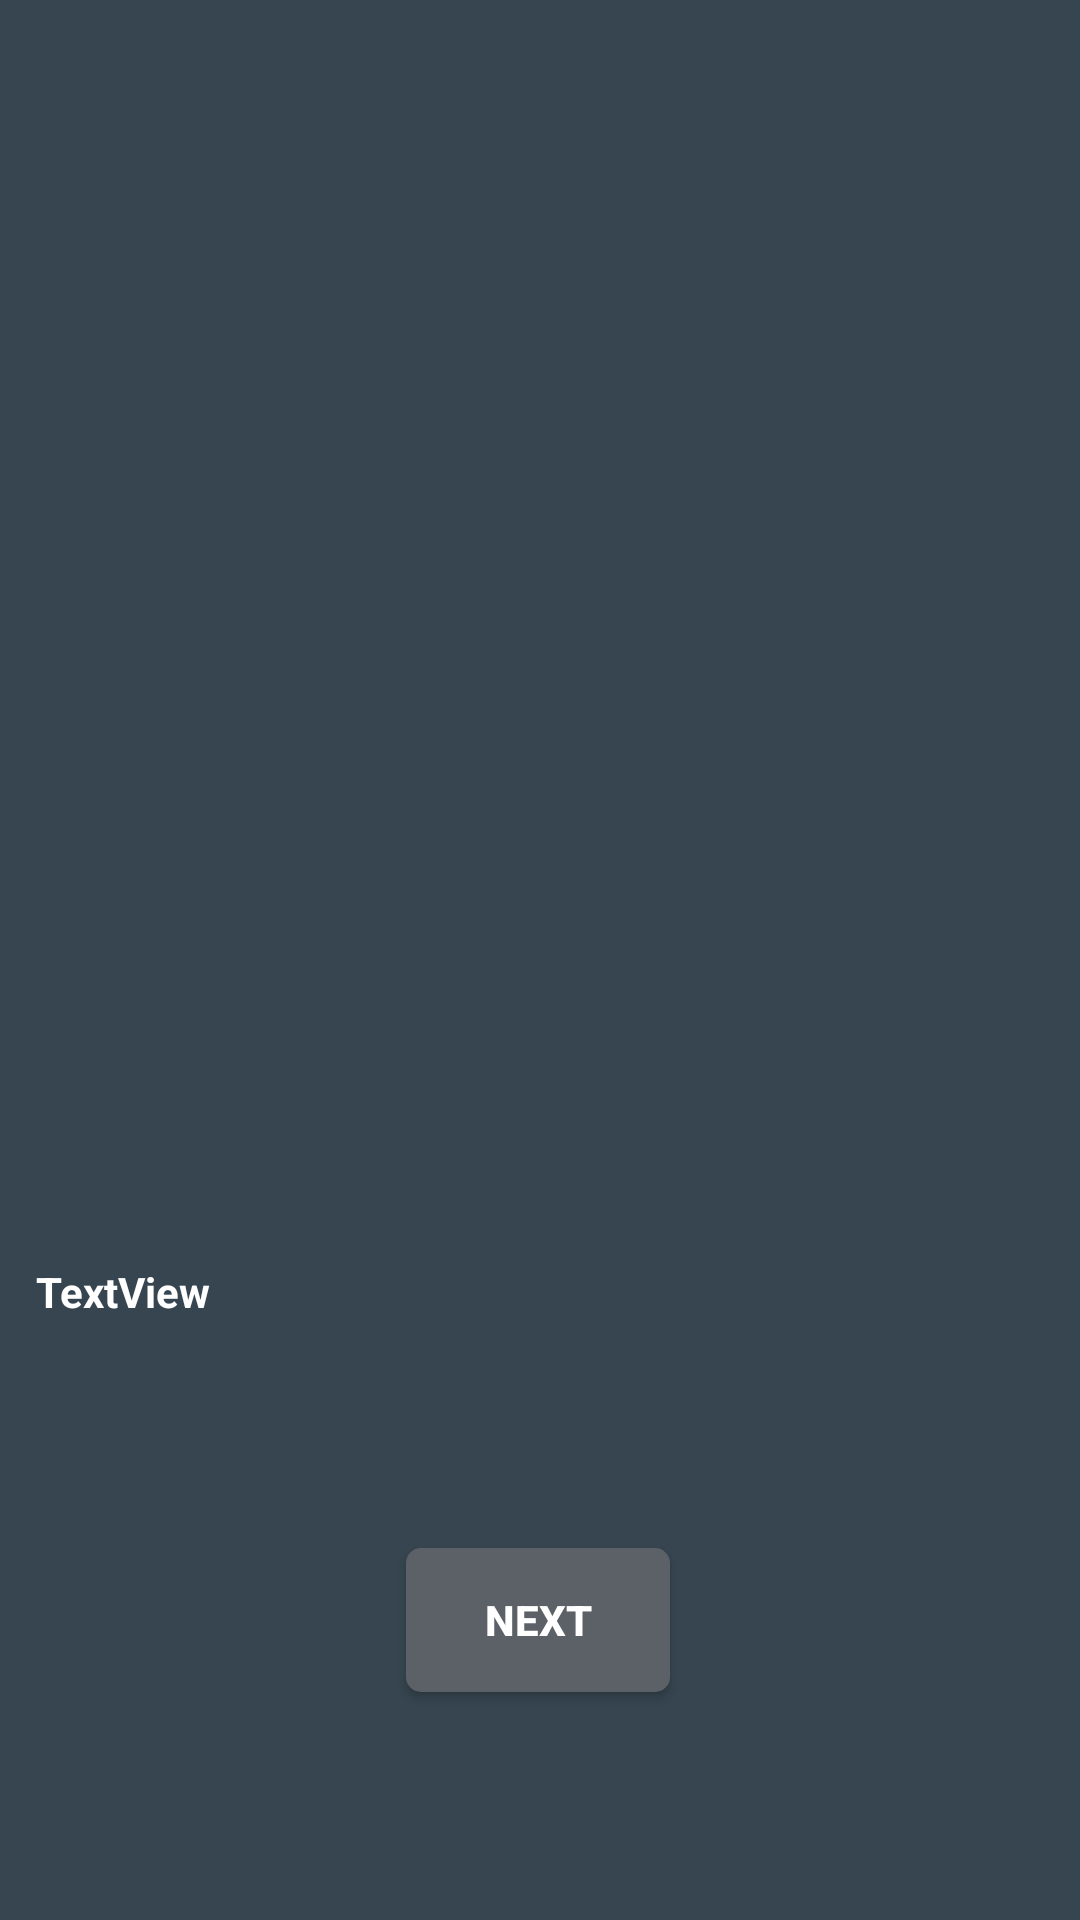

Layout XML and referenced resources for this Android screen:
<!-- AndroidManifest.xml: application theme Theme.CAPSTONREWORK -->
<!-- res/layout/activity_level_four_budget.xml -->
<?xml version="1.0" encoding="utf-8"?>
<androidx.constraintlayout.widget.ConstraintLayout xmlns:android="http://schemas.android.com/apk/res/android"
    xmlns:app="http://schemas.android.com/apk/res-auto"
    xmlns:tools="http://schemas.android.com/tools"
    android:id="@+id/main"
    android:layout_width="match_parent"
    android:layout_height="match_parent"
    android:background="#36454F"

    tools:context=".LevelFourBudgetActivity">


    <ListView
        android:id="@+id/listViewCosting"
        android:layout_width="345dp"
        android:layout_height="402dp"
        android:layout_marginTop="40dp"

        android:textColor="@android:color/white"
        app:layout_constraintEnd_toEndOf="parent"
        app:layout_constraintStart_toStartOf="parent"
        app:layout_constraintTop_toTopOf="parent" />

    <Button
        android:id="@+id/button"
        android:layout_width="wrap_content"
        android:layout_height="wrap_content"
        android:layout_marginBottom="76dp"
        android:background="@drawable/custom_button"
        android:text="Next"
        android:textColor="#FFFFFF"
        android:textStyle="bold"
        app:layout_constraintBottom_toBottomOf="parent"
        app:layout_constraintEnd_toEndOf="parent"
        app:layout_constraintHorizontal_bias="0.498"
        app:layout_constraintStart_toStartOf="parent" />

    <TextView
        android:id="@+id/total"
        android:layout_width="331dp"
        android:layout_height="136dp"
        android:fontFamily="sans-serif"
        android:text="TextView"
        android:textColor="@color/white"
        android:textSize="42px"
        android:textStyle="bold"
        app:layout_constraintBottom_toTopOf="@+id/button"
        app:layout_constraintEnd_toEndOf="parent"
        app:layout_constraintHorizontal_bias="0.412"
        app:layout_constraintStart_toStartOf="parent"
        app:layout_constraintTop_toBottomOf="@+id/listViewCosting"
        app:layout_constraintVertical_bias="0.344" />

</androidx.constraintlayout.widget.ConstraintLayout>
<!-- resources referenced by this layout -->
<resources>
  <color name="white">#FFFFFFFF</color>
  <!-- drawable custom_button (drawable) -->
  <?xml version="1.0" encoding="utf-8"?>
  <shape xmlns:android="http://schemas.android.com/apk/res/android"
      android:shape="rectangle">
      <solid android:color="#5B6167"/> 
      <corners android:radius="5dp"/> 
  </shape>
  <style name="Theme.CAPSTONREWORK" parent="Base.Theme.CAPSTONREWORK" />
  <style name="Base.Theme.CAPSTONREWORK" parent="Theme.Design.Light">
          
          
  
          <item name="colorPrimary">@color/blue</item>
          
          <item name="colorControlNormal">@color/blue</item>
      </style>
  <color name="blue">#007AFF</color>
</resources>
